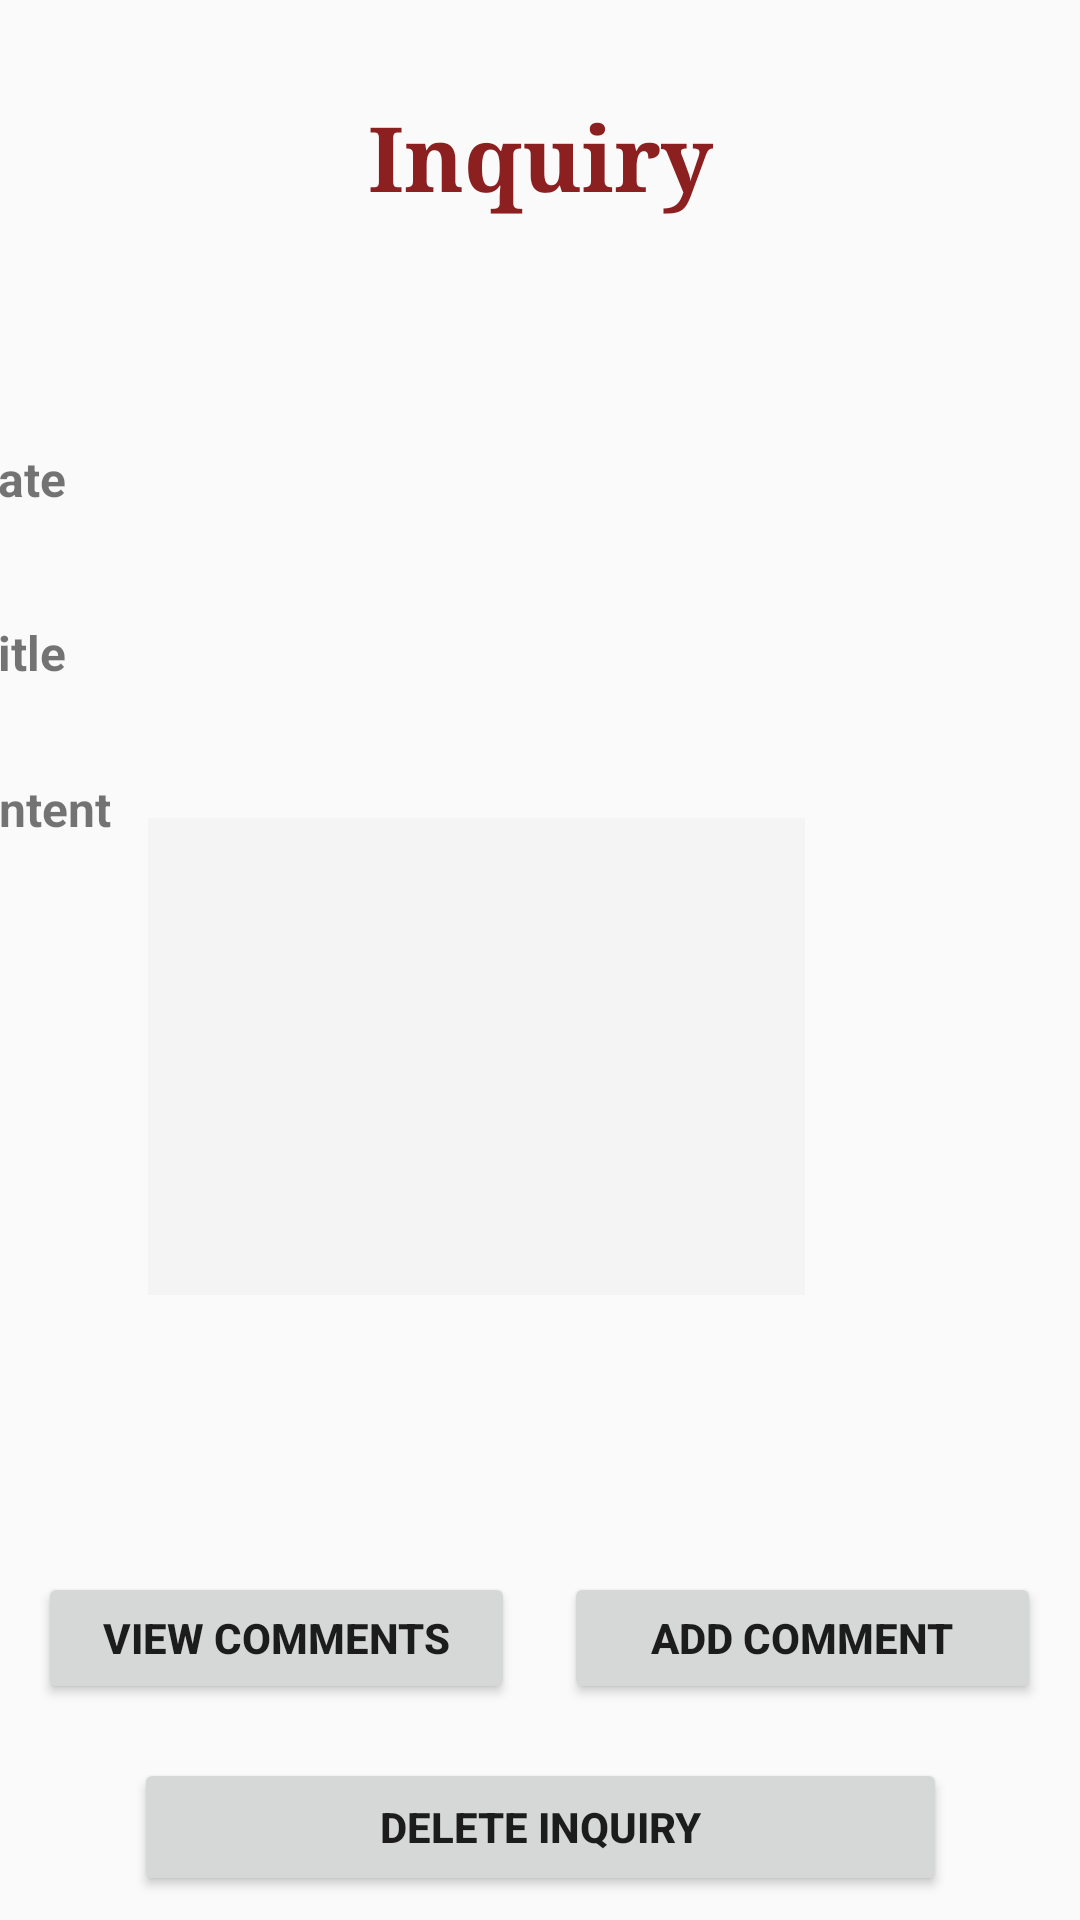

Android layout source for this screen:
<!-- AndroidManifest.xml: application theme AppTheme -->
<!-- res/layout/activity_view_inquiry.xml -->
<?xml version="1.0" encoding="utf-8"?>
<android.support.constraint.ConstraintLayout xmlns:android="http://schemas.android.com/apk/res/android"
    xmlns:app="http://schemas.android.com/apk/res-auto"
    xmlns:tools="http://schemas.android.com/tools"
    android:layout_width="match_parent"
    android:layout_height="match_parent"
    tools:context=".View_inquiryActivity">

    <TextView
        android:id="@+id/textView11"
        android:layout_width="wrap_content"
        android:layout_height="wrap_content"
        android:layout_alignParentTop="true"
        android:layout_centerHorizontal="true"
        android:layout_marginStart="8dp"
        android:layout_marginTop="32dp"
        android:layout_marginEnd="8dp"
        android:fontFamily="serif"
        android:text="Inquiry"
        android:textColor="#8c2020"
        android:textSize="30sp"
        android:textStyle="bold"
        app:layout_constraintEnd_toEndOf="parent"
        app:layout_constraintStart_toStartOf="parent"
        app:layout_constraintTop_toTopOf="parent" />

    <RelativeLayout
        android:id="@+id/RelativeLayout01"
        android:layout_width="405dp"
        android:layout_height="311dp"
        android:layout_marginTop="48dp"
        android:layout_marginEnd="6dp"
        android:layout_marginRight="6dp"
        app:layout_constraintEnd_toEndOf="parent"
        app:layout_constraintHorizontal_bias="1.0"
        app:layout_constraintStart_toStartOf="parent"
        app:layout_constraintTop_toBottomOf="@+id/textView11">

        <TextView
            android:id="@+id/textView1"
            android:layout_width="wrap_content"
            android:layout_height="wrap_content"
            android:layout_alignBaseline="@+id/date"
            android:layout_alignBottom="@+id/date"
            android:layout_toStartOf="@+id/date"
            android:layout_toLeftOf="@+id/date"
            android:text="Date"
            android:textSize="16sp"
            android:textStyle="bold" />

        <TextView
            android:id="@+id/textView2"
            android:layout_width="wrap_content"
            android:layout_height="wrap_content"
            android:layout_alignBaseline="@+id/title"
            android:layout_alignBottom="@+id/title"
            android:layout_alignParentStart="true"
            android:layout_alignParentLeft="true"
            android:layout_marginStart="40dp"
            android:layout_marginLeft="40dp"
            android:text="Title"
            android:textSize="16sp"
            android:textStyle="bold" />

        <TextView
            android:id="@+id/textView3"
            android:layout_width="wrap_content"
            android:layout_height="wrap_content"
            android:layout_alignParentTop="true"
            android:layout_marginTop="138dp"
            android:layout_marginEnd="6dp"
            android:layout_marginRight="6dp"
            android:layout_toStartOf="@+id/title"
            android:layout_toLeftOf="@+id/title"
            android:text="Content"
            android:textSize="16sp"
            android:textStyle="bold" />


        <TextView
            android:id="@+id/date"
            android:layout_width="213dp"
            android:layout_height="wrap_content"
            android:layout_alignParentTop="true"
            android:layout_alignParentEnd="true"
            android:layout_alignParentRight="true"
            android:layout_marginStart="21dp"
            android:layout_marginLeft="21dp"
            android:layout_marginTop="30dp"
            android:layout_marginEnd="98dp"
            android:layout_marginRight="98dp"
            android:layout_toEndOf="@+id/textView2"
            android:layout_toRightOf="@+id/textView2"
            android:ems="10"
            android:textSize="14sp" />

        <TextView
            android:id="@+id/title"
            android:layout_width="213dp"
            android:layout_height="wrap_content"
            android:layout_below="@+id/date"
            android:layout_alignStart="@+id/date"
            android:layout_alignLeft="@+id/date"
            android:layout_alignParentEnd="true"
            android:layout_alignParentRight="true"
            android:layout_marginStart="-2dp"
            android:layout_marginLeft="-2dp"
            android:layout_marginTop="39dp"
            android:layout_marginEnd="99dp"
            android:layout_marginRight="99dp"
            android:ems="10" />

        <TextView
            android:id="@+id/content"
            android:layout_width="218dp"
            android:layout_height="169dp"
            android:layout_below="@+id/title"
            android:layout_alignStart="@+id/title"
            android:layout_alignLeft="@+id/title"
            android:layout_alignParentEnd="true"
            android:layout_alignParentRight="true"
            android:layout_marginStart="8dp"
            android:layout_marginLeft="8dp"
            android:layout_marginTop="45dp"
            android:layout_marginEnd="86dp"
            android:layout_marginRight="86dp"
            android:background="@color/colorAccent"
            android:ems="10"
            android:selectAllOnFocus="false"
            android:singleLine="false"
            android:textAllCaps="false"
            android:textCursorDrawable="@color/colorPrimary"
            android:textIsSelectable="false"
            android:textSize="14sp" />


    </RelativeLayout>

    <Button
        android:id="@+id/button"
        android:layout_width="271dp"
        android:layout_height="46dp"
        android:layout_alignParentBottom="true"
        android:layout_centerHorizontal="true"
        android:layout_marginTop="8dp"
        android:layout_marginBottom="8dp"
        android:onClick="delete"
        android:text="Delete Inquiry"
        android:textStyle="bold"
        app:layout_constraintBottom_toBottomOf="parent"
        app:layout_constraintEnd_toEndOf="parent"
        app:layout_constraintStart_toStartOf="parent"
        app:layout_constraintTop_toTopOf="parent"
        app:layout_constraintVertical_bias="1.0" />

    <Button
        android:id="@+id/button26"
        android:layout_width="159dp"
        android:layout_height="44dp"
        android:layout_alignParentBottom="true"
        android:layout_centerHorizontal="true"
        android:layout_marginBottom="72dp"
        android:onClick="view_comment"
        android:text="View comments"
        android:textStyle="bold"
        app:layout_constraintBottom_toBottomOf="parent"
        app:layout_constraintEnd_toEndOf="parent"
        app:layout_constraintHorizontal_bias="0.063"
        app:layout_constraintStart_toStartOf="parent" />

    <Button
        android:id="@+id/button27"
        android:layout_width="159dp"
        android:layout_height="44dp"
        android:layout_alignParentBottom="true"
        android:layout_centerHorizontal="true"
        android:layout_marginBottom="72dp"
        android:onClick="add_comment"
        android:text="Add comment"
        android:textStyle="bold"
        app:layout_constraintBottom_toBottomOf="parent"
        app:layout_constraintEnd_toEndOf="parent"
        app:layout_constraintHorizontal_bias="0.936"
        app:layout_constraintStart_toStartOf="parent" />


</android.support.constraint.ConstraintLayout>
<!-- resources referenced by this layout -->
<resources>
  <color name="colorAccent">#f4f4f4</color>
  <color name="colorPrimary">#3f51b5</color>
  <style name="AppTheme" parent="Theme.AppCompat.Light.DarkActionBar">
          
          <item name="colorPrimary">@color/colorPrimary</item>
          <item name="colorPrimaryDark">@color/colorPrimaryDark</item>
          <item name="colorAccent">@color/colorAccent</item>
      </style>
  <color name="colorPrimaryDark">#303f9f</color>
</resources>
